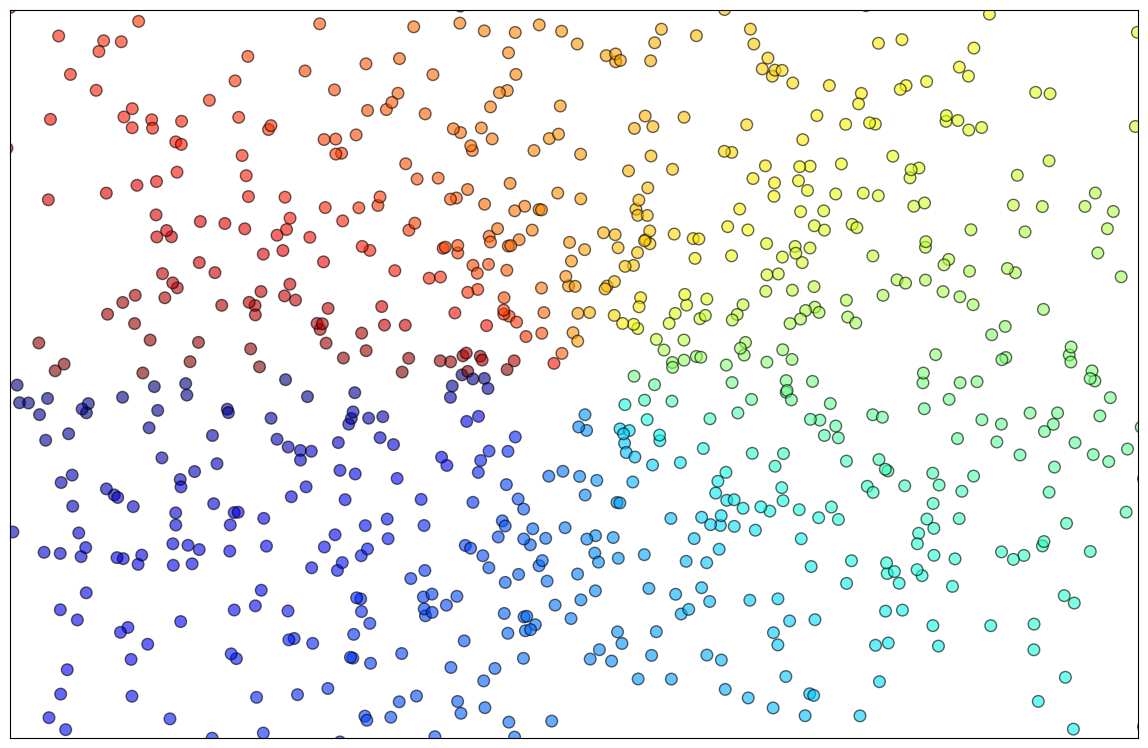

Source code (Python):
import numpy as np
import matplotlib.pyplot as plt

import matplotlib as mpl
mpl.rcParams.update({
	'font.size': 24,  
	'figure.figsize': [12, 8],  
	'figure.autolayout': True, 
	'font.family': 'serif', 
	'font.sans-serif': ['Times']}) 


def f(x, y):
	return (1 - x / 2 + x ** 5 + y ** 3) * np.exp(-x ** 2 - y ** 2)
	

def ejer12():
	n = 1024
	X = np.random.normal(0,1,n)
	Y = np.random.normal(0,1,n)
	color_func = np.arctan2(Y, X)
	
	plt.ylim(-1.5,1.5)
	plt.xlim(-1.5,1.5)
	
	plt.scatter(X,Y, s=70, c=color_func, alpha=.6, cmap='jet', edgecolors='black')
	plt.xticks([])
	plt.yticks([])

	plt.show()

def main():
	ejer12()
	pass

if __name__ == '__main__':
	main()